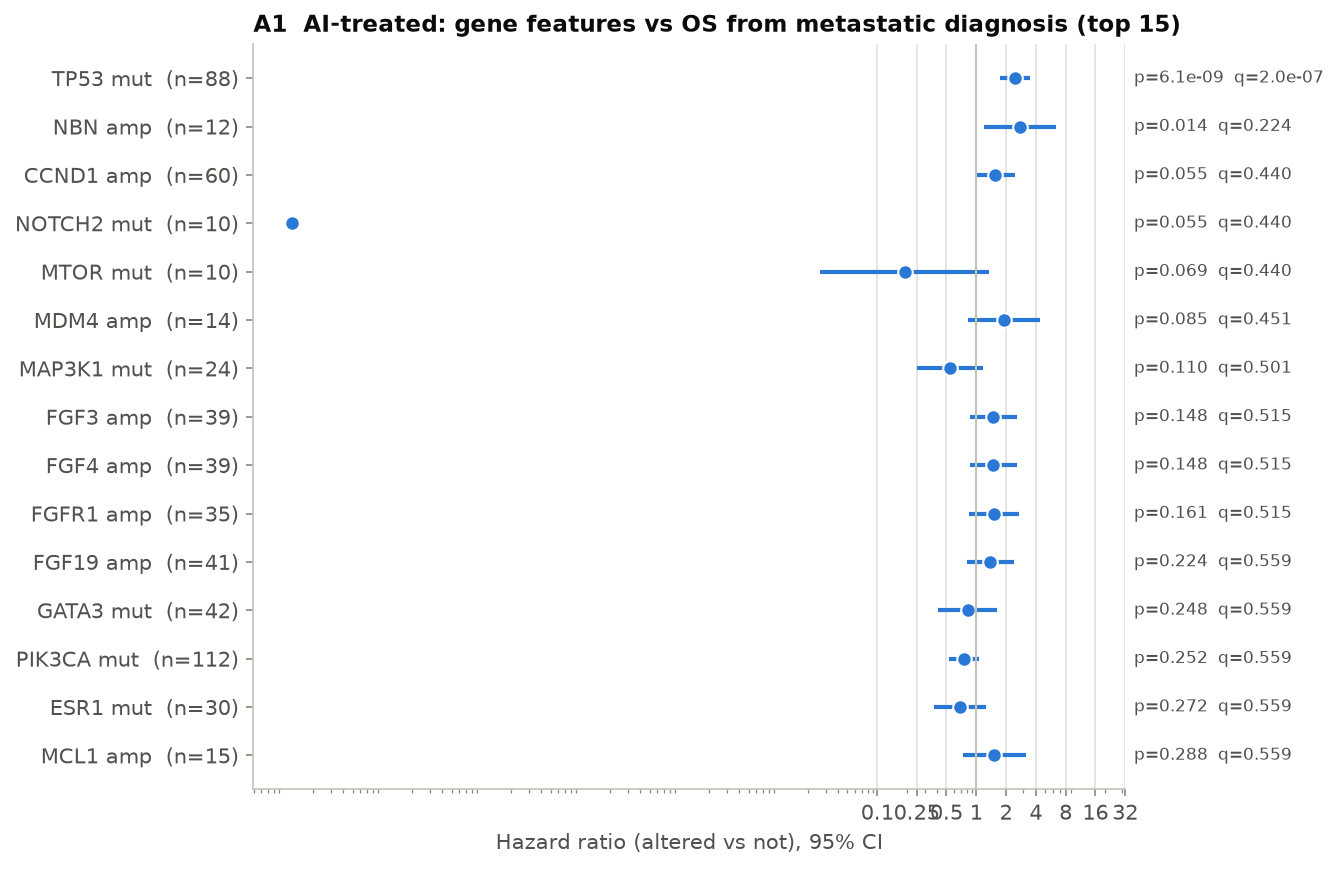

The file beside this chart, header and first rows:
feature, gene, kind, n_alt, n_wt, events_alt, events_wt, median_alt, median_wt, p_logrank, HR, HR_lo, HR_hi, p_cox, n_cox, q_bh
TP53 mut, TP53, mut, 88, 253, 53, 96, 33.4, 66.0, 6.138235359229119e-09, 2.458, 1.724, 3.504, 6.775700117778014e-07, 303, 1.964235314953318e-07
NBN amp, NBN, amp, 12, 220, 7, 80, 29.1, 76.3, 0.014, 2.74, 1.186, 6.332, 0.01833, 211, 0.2239
CCND1 amp, CCND1, amp, 60, 190, 29, 67, 48.8, 76.9, 0.05467, 1.541, 0.9674, 2.454, 0.0687, 222, 0.4401
NOTCH2 mut, NOTCH2, mut, 10, 322, 0, 144, inf, 59.1, 0.0554, 1.2079607123066715e-07, 0.0, inf, 0.9935, 294, 0.4401
MTOR mut, MTOR, mut, 10, 322, 1, 143, inf, 59.1, 0.06876, 0.1894, 0.02641, 1.358, 0.09781, 294, 0.4401
MDM4 amp, MDM4, amp, 14, 236, 7, 89, 35.8, 66.0, 0.08451, 1.895, 0.8226, 4.366, 0.1333, 222, 0.4507
MAP3K1 mut, MAP3K1, mut, 24, 308, 7, 137, inf, 58.1, 0.1095, 0.5463, 0.2539, 1.175, 0.1219, 294, 0.5006
FGF3 amp, FGF3, amp, 39, 151, 21, 52, 48.8, 76.3, 0.1481, 1.482, 0.8571, 2.562, 0.1592, 162, 0.5152
FGF4 amp, FGF4, amp, 39, 151, 21, 52, 48.8, 76.3, 0.1481, 1.482, 0.8571, 2.562, 0.1592, 162, 0.5152
FGFR1 amp, FGFR1, amp, 35, 215, 15, 81, 48.8, 66.0, 0.161, 1.516, 0.8536, 2.692, 0.1557, 222, 0.5152
FGF19 amp, FGF19, amp, 41, 149, 21, 52, 48.8, 67.4, 0.2244, 1.382, 0.7991, 2.39, 0.247, 162, 0.5587
GATA3 mut, GATA3, mut, 42, 290, 10, 134, 67.4, 58.5, 0.2483, 0.8164, 0.4129, 1.614, 0.5597, 294, 0.5587
PIK3CA mut, PIK3CA, mut, 112, 229, 50, 99, 61.4, 56.6, 0.2519, 0.7491, 0.5243, 1.07, 0.1124, 303, 0.5587
ESR1 mut, ESR1, mut, 30, 302, 14, 130, 67.4, 58.5, 0.2718, 0.6889, 0.3771, 1.258, 0.2254, 294, 0.5587
MCL1 amp, MCL1, amp, 15, 235, 9, 87, 41.9, 66.0, 0.2883, 1.513, 0.7269, 3.15, 0.2681, 222, 0.5587
TBX3 mut, TBX3, mut, 14, 258, 3, 118, inf, 57.0, 0.2938, 0.5474, 0.1349, 2.221, 0.3992, 234, 0.5587
GNAS amp, GNAS, amp, 15, 235, 3, 93, inf, 61.9, 0.3126, 0.7321, 0.2311, 2.319, 0.596, 222, 0.5587
FAT1 mut, FAT1, mut, 12, 254, 5, 113, 33.6, 58.1, 0.323, 2.418, 0.9737, 6.002, 0.0571, 230, 0.5587
PAK1 amp, PAK1, amp, 24, 148, 12, 52, 56.8, 61.9, 0.3317, 1.474, 0.7798, 2.785, 0.2324, 151, 0.5587
AKT1 mut, AKT1, mut, 99, 242, 37, 112, 64.6, 58.5, 0.4068, 0.953, 0.6318, 1.438, 0.8186, 303, 0.6508
BRCA2 mut, BRCA2, mut, 13, 319, 5, 139, 126.4, 59.1, 0.4547, 0.6966, 0.2837, 1.71, 0.43, 294, 0.6928
MYC amp, MYC, amp, 18, 232, 7, 89, 61.6, 64.6, 0.4892, 1.398, 0.644, 3.033, 0.397, 222, 0.7115
ARID1A mut, ARID1A, mut, 15, 317, 6, 138, 48.6, 61.4, 0.5657, 1.149, 0.468, 2.82, 0.7621, 294, 0.7871
CTCF mut, CTCF, mut, 12, 260, 5, 116, 67.4, 57.0, 0.6131, 0.7887, 0.3163, 1.967, 0.6106, 234, 0.8174
NF1 mut, NF1, mut, 20, 312, 8, 136, 50.7, 60.0, 0.687, 1.47, 0.717, 3.012, 0.293, 294, 0.8448
ATM mut, ATM, mut, 12, 329, 6, 143, 48.8, 60.0, 0.6948, 0.9814, 0.4008, 2.404, 0.9673, 303, 0.8448
FLT4 mut, FLT4, mut, 11, 321, 4, 140, inf, 60.0, 0.7261, 0.9074, 0.2883, 2.856, 0.868, 294, 0.8448
MDM2 amp, MDM2, amp, 12, 238, 5, 91, 43.3, 66.0, 0.7392, 0.9685, 0.3545, 2.646, 0.9502, 222, 0.8448
PTEN mut, PTEN, mut, 18, 323, 7, 142, 102.8, 59.1, 0.8374, 1.073, 0.5005, 2.299, 0.8567, 303, 0.9059
CDH1 mut, CDH1, mut, 47, 294, 20, 129, 59.1, 60.0, 0.8493, 1.076, 0.6621, 1.749, 0.7673, 303, 0.9059
KMT2C mut, KMT2C, mut, 25, 241, 10, 108, 48.6, 57.0, 0.9812, 1.157, 0.6024, 2.223, 0.6609, 230, 0.9959
SETD2 mut, SETD2, mut, 10, 322, 6, 138, 38.7, 60.0, 0.9959, 0.864, 0.3508, 2.128, 0.7506, 294, 0.9959
